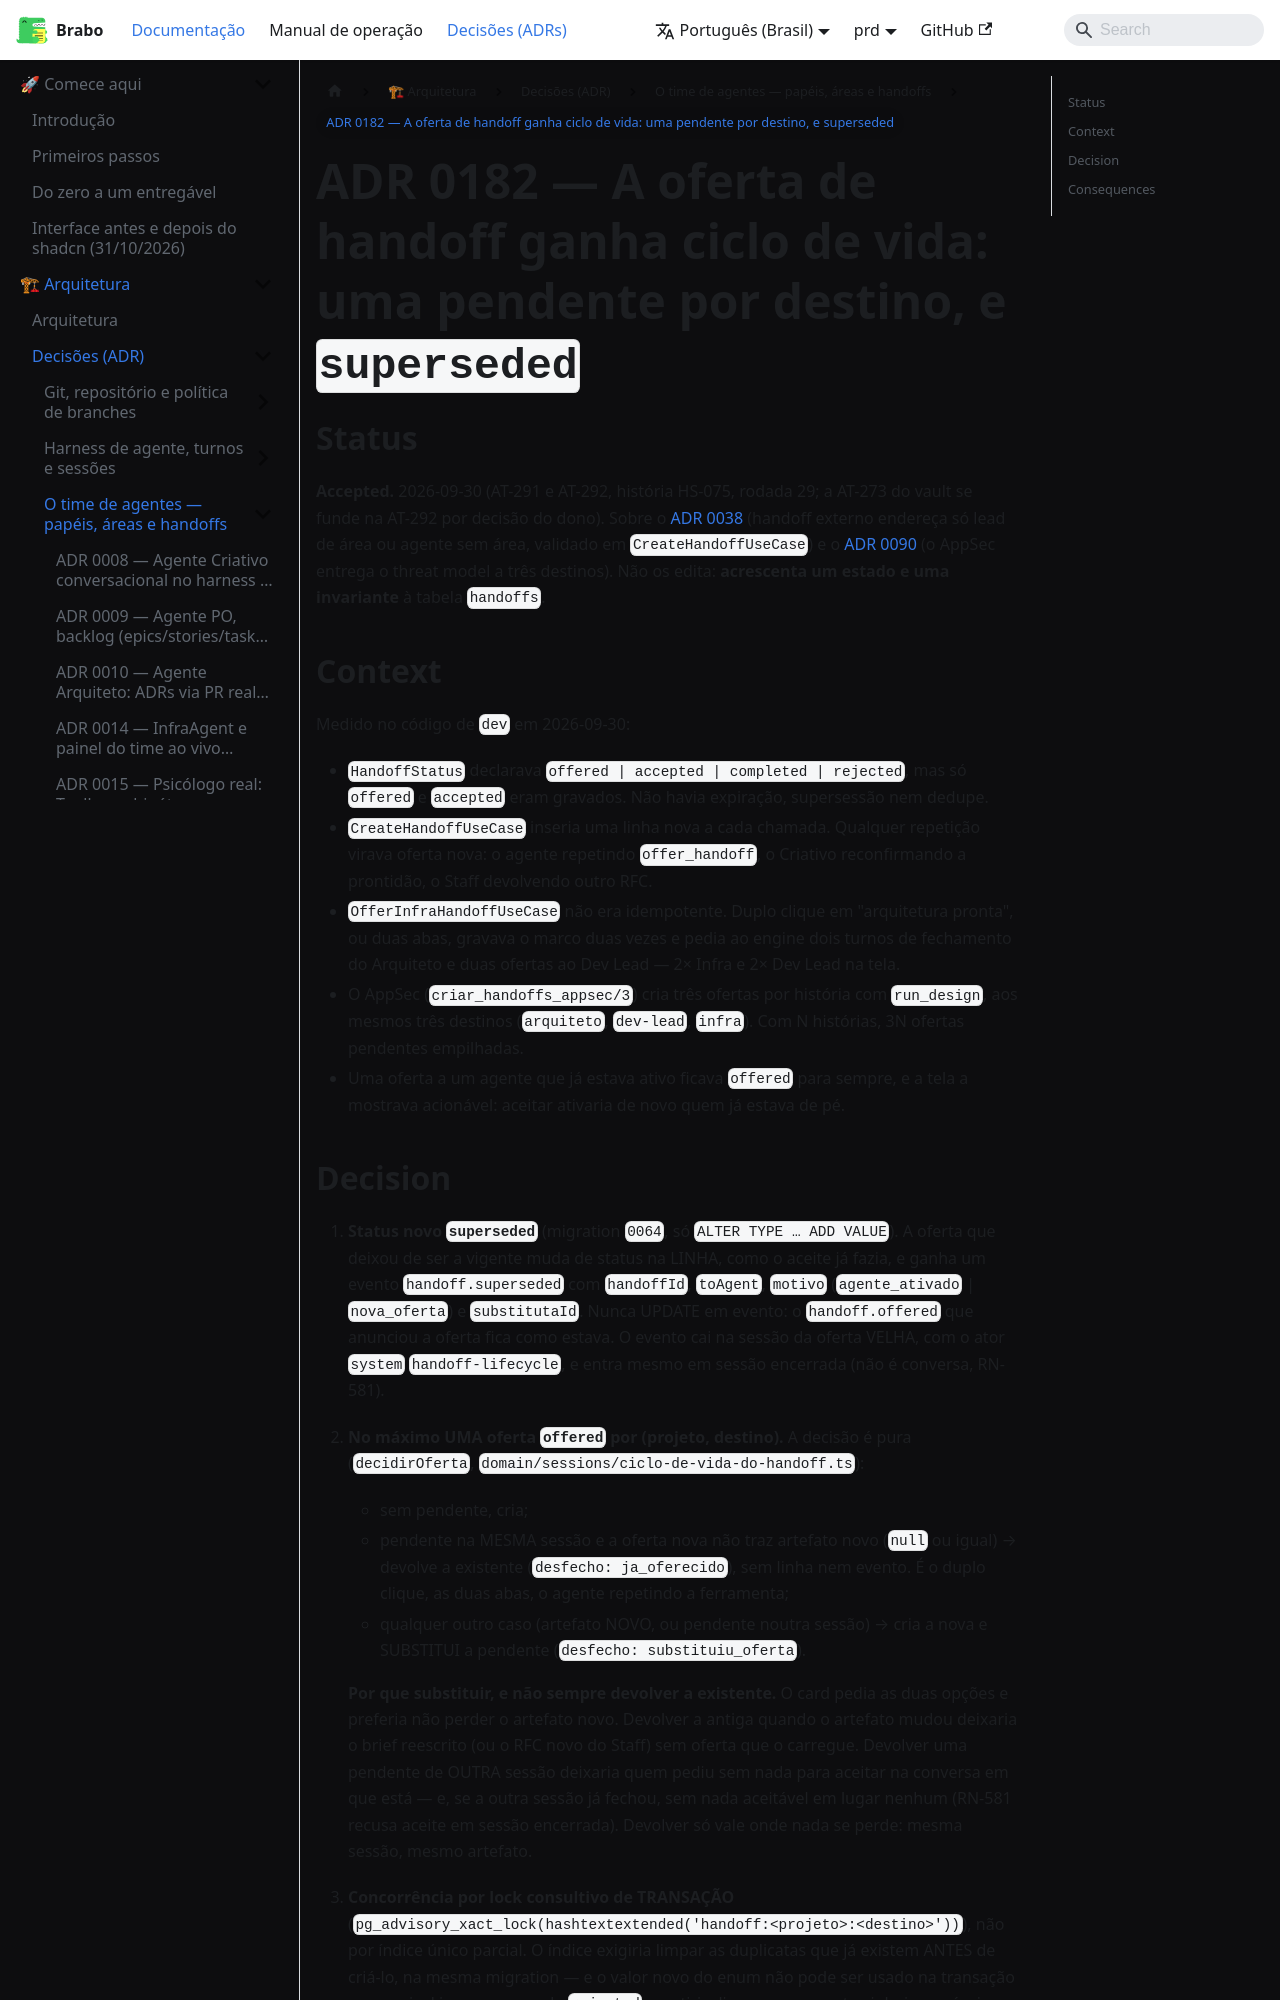

repository: daneiel/brabo · page: prd/adr/0182-ciclo-de-vida-do-handoff.html · generator: docusaurus

# ADR 0182 — A oferta de handoff ganha ciclo de vida: uma pendente por destino, e `superseded`

## Status

**Accepted.** 2026-09-30 (AT-291 e AT-292, história HS-075, rodada 29; a AT-273
do vault se funde na AT-292 por decisão do dono). Sobre o
[ADR 0038](0038-hierarquia-de-agentes.md) (handoff externo endereça só lead de área
ou agente sem área, validado em `CreateHandoffUseCase`) e o
[ADR 0090](0090-qa-estrategia-e-appsec-segundo-momento.md) (o AppSec entrega o
threat model a três destinos). Não os edita: **acrescenta um estado e uma
invariante** à tabela `handoffs`.

## Context

Medido no código de `dev` em 2026-09-30:

- `HandoffStatus` declarava `offered | accepted | completed | rejected`, mas só
  `offered` e `accepted` eram gravados. Não havia expiração, supersessão nem
  dedupe.
- `CreateHandoffUseCase` inseria uma linha nova a cada chamada. Qualquer
  repetição virava oferta nova: o agente repetindo `offer_handoff`, o Criativo
  reconfirmando a prontidão, o Staff devolvendo outro RFC.
- `OfferInfraHandoffUseCase` não era idempotente. Duplo clique em "arquitetura
  pronta", ou duas abas, gravava o marco duas vezes e pedia ao engine dois
  turnos de fechamento do Arquiteto e duas ofertas ao Dev Lead — 2× Infra e 2×
  Dev Lead na tela.
- O AppSec (`criar_handoffs_appsec/3`) cria três ofertas por história com
  `run_design`, aos mesmos três destinos (`arquiteto`, `dev-lead`, `infra`). Com
  N histórias, 3N ofertas pendentes empilhadas.
- Uma oferta a um agente que já estava ativo ficava `offered` para sempre, e a
  tela a mostrava acionável: aceitar ativaria de novo quem já estava de pé.
